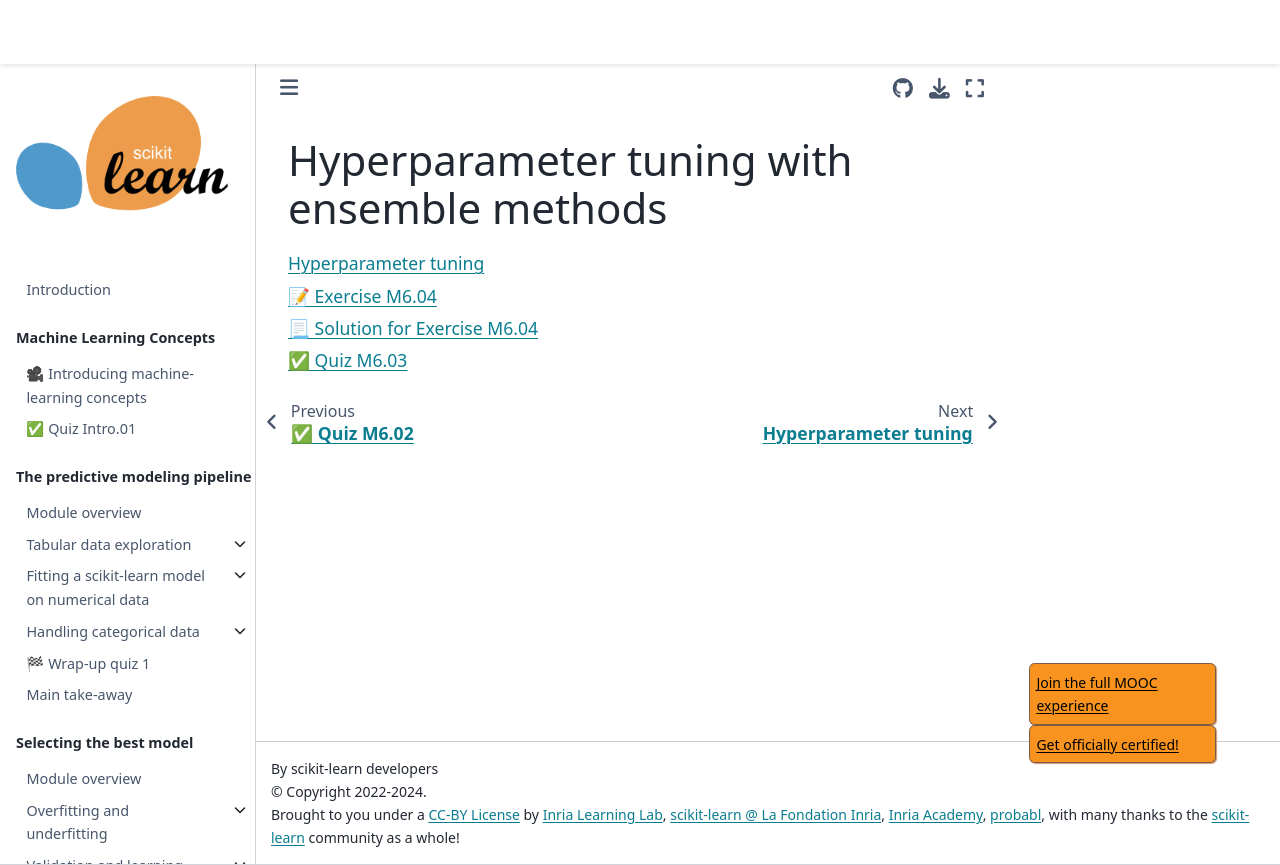

repository: INRIA/scikit-learn-mooc · page: ensemble/ensemble_hyperparameters_index.html · generator: jekyll

# Hyperparameter tuning with ensemble methods

```{tableofcontents}

```
